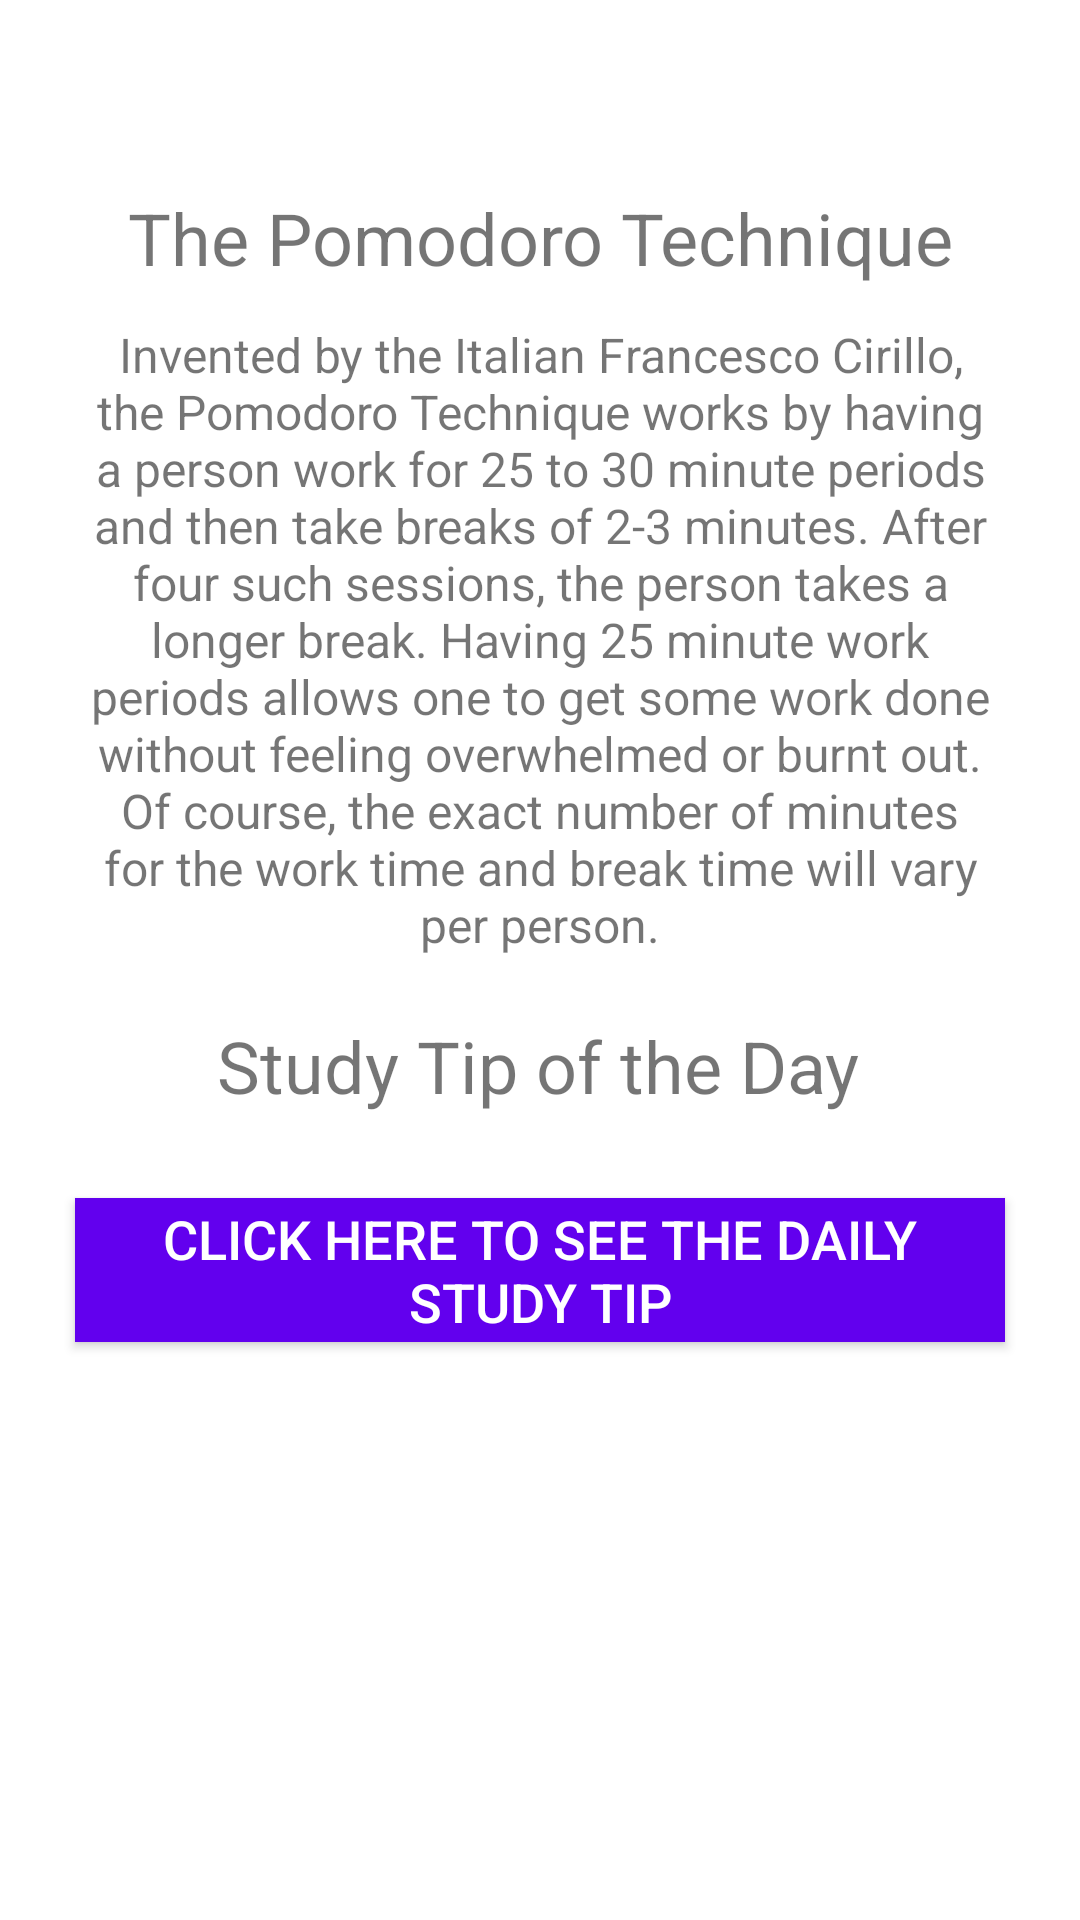

Here is an Android app screen rendered from its layout file. Give the layout XML and the strings, colors and styles it references.
<!-- AndroidManifest.xml: application theme Theme.ActualFAYEApp -->
<!-- res/layout/fragment_studytips.xml -->
<?xml version="1.0" encoding="utf-8"?>
<androidx.constraintlayout.widget.ConstraintLayout xmlns:android="http://schemas.android.com/apk/res/android"
    xmlns:app="http://schemas.android.com/apk/res-auto"
    xmlns:tools="http://schemas.android.com/tools"
    android:layout_width="match_parent"
    android:layout_height="wrap_content"
    tools:context=".ui.studytips.StudytipsFragment">

    <TextView
        android:id="@+id/studytipstitle"
        android:layout_width="wrap_content"
        android:layout_height="wrap_content"
        android:layout_marginTop="40dp"
        android:text=""
        android:textSize="2sp"
        app:layout_constraintEnd_toEndOf="parent"
        app:layout_constraintHorizontal_bias="0.497"
        app:layout_constraintStart_toStartOf="parent"
        app:layout_constraintTop_toTopOf="parent" />

    <TextView
        android:id="@+id/pomodoro_top"
        android:layout_width="match_parent"
        android:layout_height="wrap_content"
        android:layout_marginTop="20dp"
        android:gravity="center"
        android:text="@string/pomodoro_title"
        android:textSize="24sp"
        app:layout_constraintEnd_toEndOf="parent"
        app:layout_constraintHorizontal_bias="0.496"
        app:layout_constraintStart_toStartOf="parent"
        app:layout_constraintTop_toBottomOf="@+id/studytipstitle" />

    <TextView
        android:id="@+id/pomodoro_content"
        android:layout_width="0dp"
        android:layout_height="wrap_content"
        android:layout_marginTop="12dp"
        android:layout_marginRight="30dp"
        android:layout_marginLeft="30dp"
        android:gravity="center"
        android:text="@string/pomodoro_info"
        android:textSize="16dp"
        app:layout_constraintEnd_toEndOf="parent"
        app:layout_constraintStart_toStartOf="parent"
        app:layout_constraintTop_toBottomOf="@+id/pomodoro_top" />

    <TextView
        android:id="@+id/todtitle"
        android:layout_width="wrap_content"
        android:layout_height="wrap_content"
        android:layout_marginTop="20dp"
        android:text="@string/tipofday_title"
        android:textSize="24sp"
        app:layout_constraintEnd_toEndOf="parent"
        app:layout_constraintHorizontal_bias="0.497"
        app:layout_constraintStart_toStartOf="parent"
        app:layout_constraintTop_toBottomOf="@+id/pomodoro_content" />

    <androidx.appcompat.widget.AppCompatButton
        android:id="@+id/todcontent"
        android:layout_width="0dp"
        android:layout_height="wrap_content"
        android:layout_marginTop="28dp"
        android:layout_marginRight="25dp"
        android:layout_marginLeft="25dp"
        android:background="@color/purple_500"
        android:textColor="@android:color/white"
        android:gravity="center"
        android:text="@string/tipofday_content"
        android:textSize="18sp"
        app:layout_constraintEnd_toEndOf="parent"
        app:layout_constraintStart_toStartOf="parent"
        app:layout_constraintTop_toBottomOf="@+id/todtitle" />
</androidx.constraintlayout.widget.ConstraintLayout>
<!-- resources referenced by this layout -->
<resources>
  <string name="pomodoro_info">Invented by the Italian Francesco Cirillo, the Pomodoro Technique works by having a person work for 25 to 30 minute periods and then take breaks of 2-3 minutes. After four such sessions, the person takes a longer break. Having 25 minute work periods allows one to get some work done without feeling overwhelmed or burnt out. Of course, the exact number of minutes for the work time and break time will vary per person.</string>
  <string name="pomodoro_title">The Pomodoro Technique</string>
  <string name="tipofday_content">Click Here to See The Daily Study Tip</string>
  <string name="tipofday_title">Study Tip of the Day</string>
  <style name="Theme.ActualFAYEApp" parent="Theme.MaterialComponents.DayNight.DarkActionBar">
          
          <item name="colorPrimary">@color/purple_500</item>
          <item name="colorPrimaryVariant">@color/purple_700</item>
          <item name="colorOnPrimary">@color/white</item>
          
          <item name="colorSecondary">@color/teal_200</item>
          <item name="colorSecondaryVariant">@color/teal_700</item>
          <item name="colorOnSecondary">@color/black</item>
          
          <item name="android:statusBarColor" tools:targetApi="l">?attr/colorPrimaryVariant</item>
          
      </style>
  <!-- not gathered from this repository: default colours our renderer supplied (Android Studio template values) -->
  <color name="purple_500">#FF6200EE</color>
  <color name="purple_700">#FF3700B3</color>
  <color name="teal_200">#FF03DAC5</color>
  <color name="teal_700">#FF018786</color>
  <color name="black">#FF000000</color>
  <color name="white">#FFFFFFFF</color>
</resources>
